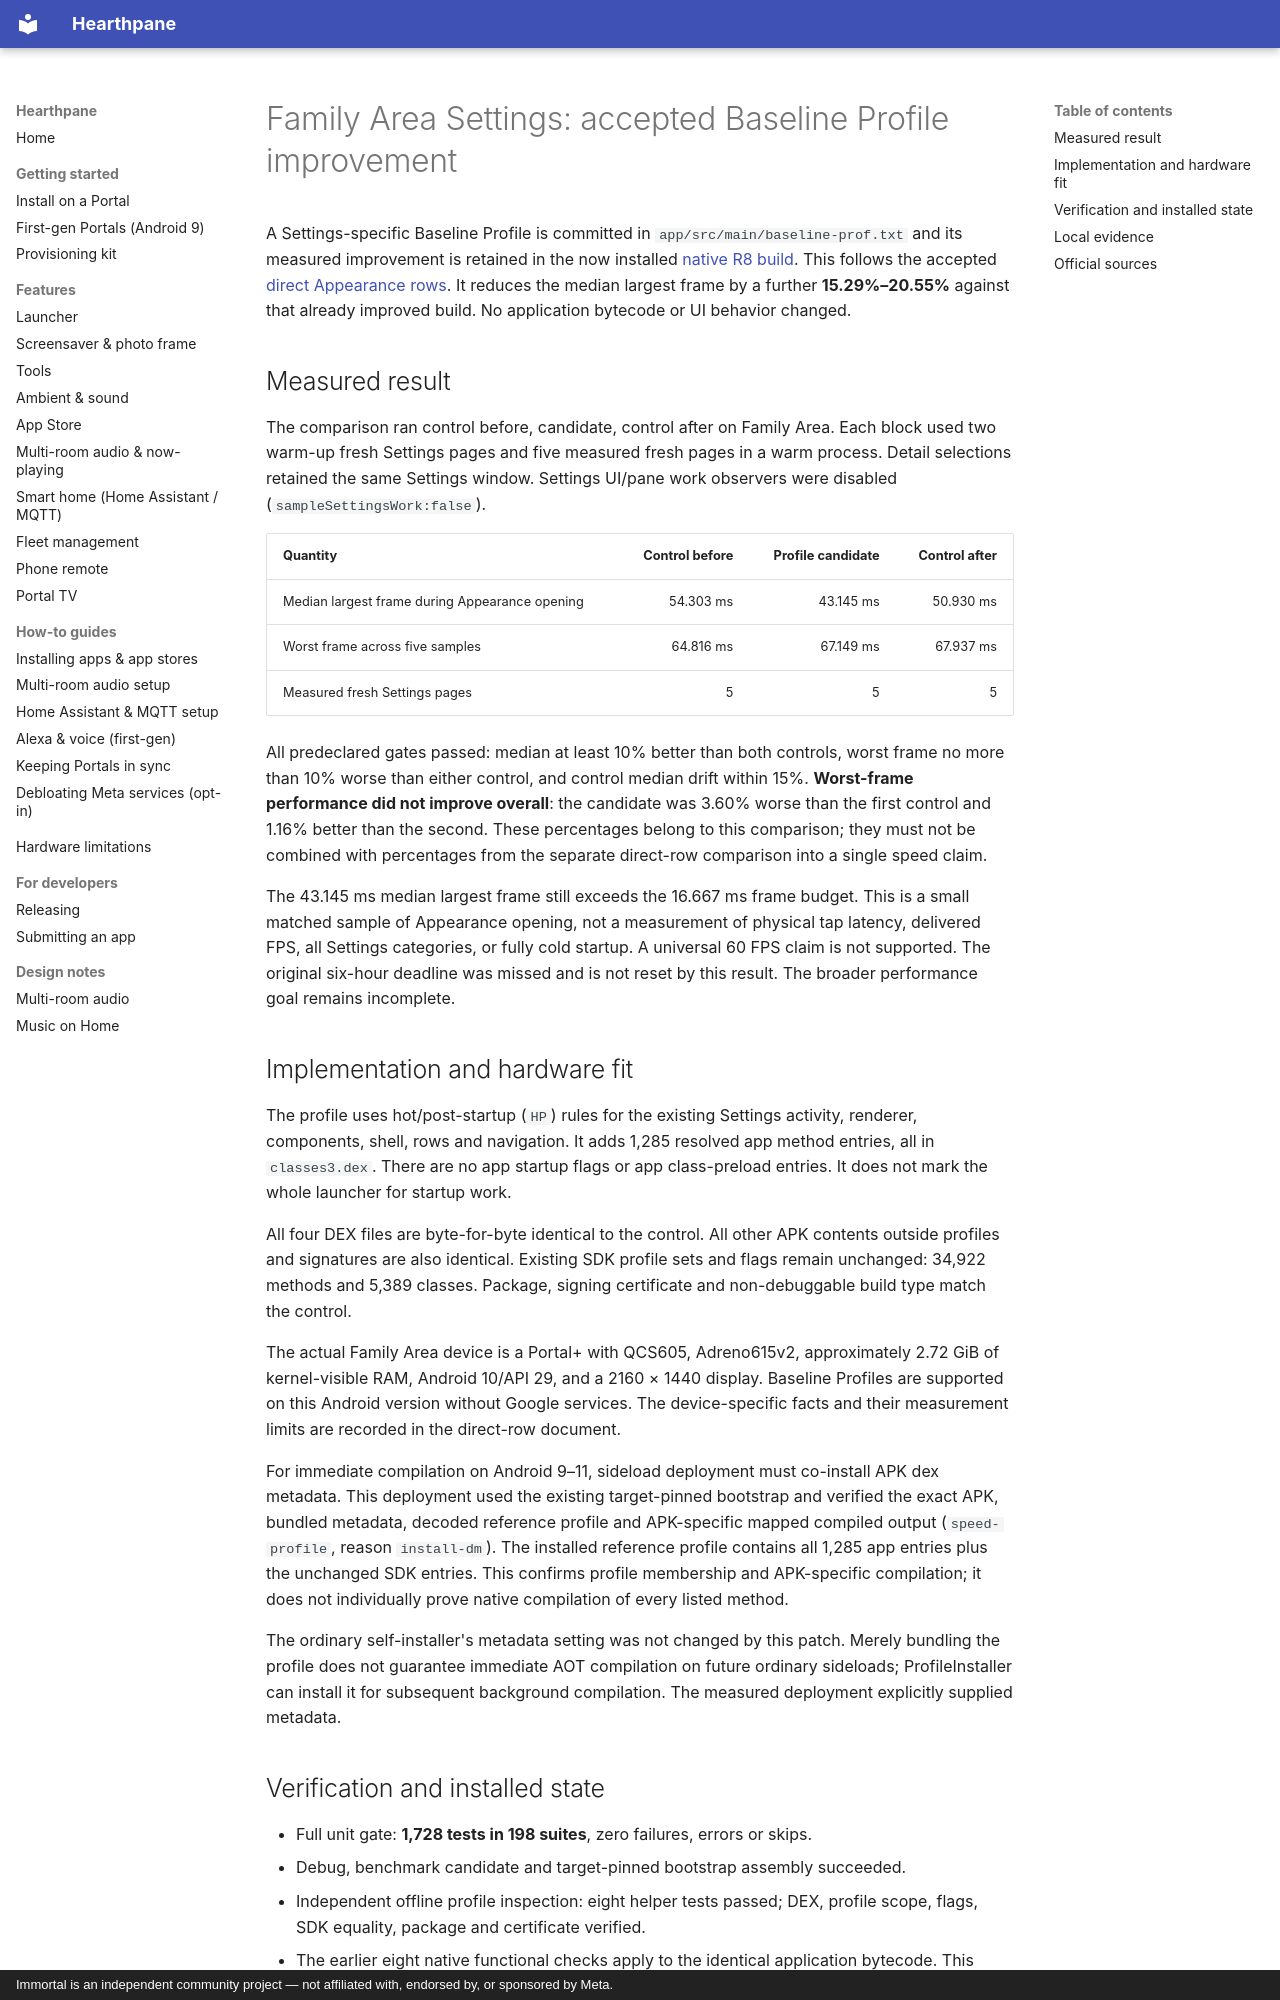

repository: rlchandani/portal-prime · page: design/portal-settings-baseline-profile/index.html · generator: mkdocs · copyright: Immortal is an independent community project — not affiliated with, endorsed by, or sponsored by Meta.

# Family Area Settings: accepted Baseline Profile improvement

A Settings-specific Baseline Profile is committed in `app/src/main/baseline-prof.txt`
and its measured improvement is retained in the now installed
[native R8 build](portal-settings-native-r8-candidate.md). This follows the accepted
[direct Appearance rows](portal-settings-hardware-and-appearance-candidate.md).
It reduces the median largest frame by a further **15.29%–20.55%** against that
already improved build. No application bytecode or UI behavior changed.

## Measured result

The comparison ran control before, candidate, control after on Family Area.
Each block used two warm-up fresh Settings pages and five measured fresh pages
in a warm process. Detail selections retained the same Settings window.
Settings UI/pane work observers were disabled (`sampleSettingsWork:false`).

| Quantity | Control before | Profile candidate | Control after |
| --- | ---: | ---: | ---: |
| Median largest frame during Appearance opening | 54.303 ms | 43.145 ms | 50.930 ms |
| Worst frame across five samples | 64.816 ms | 67.149 ms | 67.937 ms |
| Measured fresh Settings pages | 5 | 5 | 5 |

All predeclared gates passed: median at least 10% better than both controls,
worst frame no more than 10% worse than either control, and control median drift
within 15%. **Worst-frame performance did not improve overall**: the candidate
was 3.60% worse than the first control and 1.16% better than the second.
These percentages belong to this comparison; they must not be combined with
percentages from the separate direct-row comparison into a single speed claim.

The 43.145 ms median largest frame still exceeds the 16.667 ms frame budget.
This is a small matched sample of Appearance opening, not a measurement of
physical tap latency, delivered FPS, all Settings categories, or fully cold
startup. A universal 60 FPS claim is not supported. The original six-hour
deadline was missed and is not reset by this result. The broader performance
goal remains incomplete.

## Implementation and hardware fit

The profile uses hot/post-startup (`HP`) rules for the existing Settings activity,
renderer, components, shell, rows and navigation. It adds 1,285 resolved app
method entries, all in `classes3.dex`. There are no app startup flags or app
class-preload entries. It does not mark the whole launcher for startup work.

All four DEX files are byte-for-byte identical to the control. All other APK
contents outside profiles and signatures are also identical. Existing SDK
profile sets and flags remain unchanged: 34,922 methods and 5,389 classes.
Package, signing certificate and non-debuggable build type match the control.

The actual Family Area device is a Portal+ with QCS605, Adreno615v2,
approximately 2.72 GiB of kernel-visible RAM, Android 10/API 29, and a
2160 × 1440 display. Baseline Profiles are supported on this Android version
without Google services. The device-specific facts and their measurement limits
are recorded in the direct-row document.

For immediate compilation on Android 9–11, sideload deployment must co-install
APK dex metadata. This deployment used the existing target-pinned bootstrap
and verified the exact APK, bundled metadata, decoded reference profile and
APK-specific mapped compiled output (`speed-profile`, reason `install-dm`).
The installed reference profile contains all 1,285 app entries plus the unchanged
SDK entries. This confirms profile membership and APK-specific compilation;
it does not individually prove native compilation of every listed method.

The ordinary self-installer's metadata setting was not changed by this patch.
Merely bundling the profile does not guarantee immediate AOT compilation on
future ordinary sideloads; ProfileInstaller can install it for subsequent
background compilation. The measured deployment explicitly supplied metadata.
